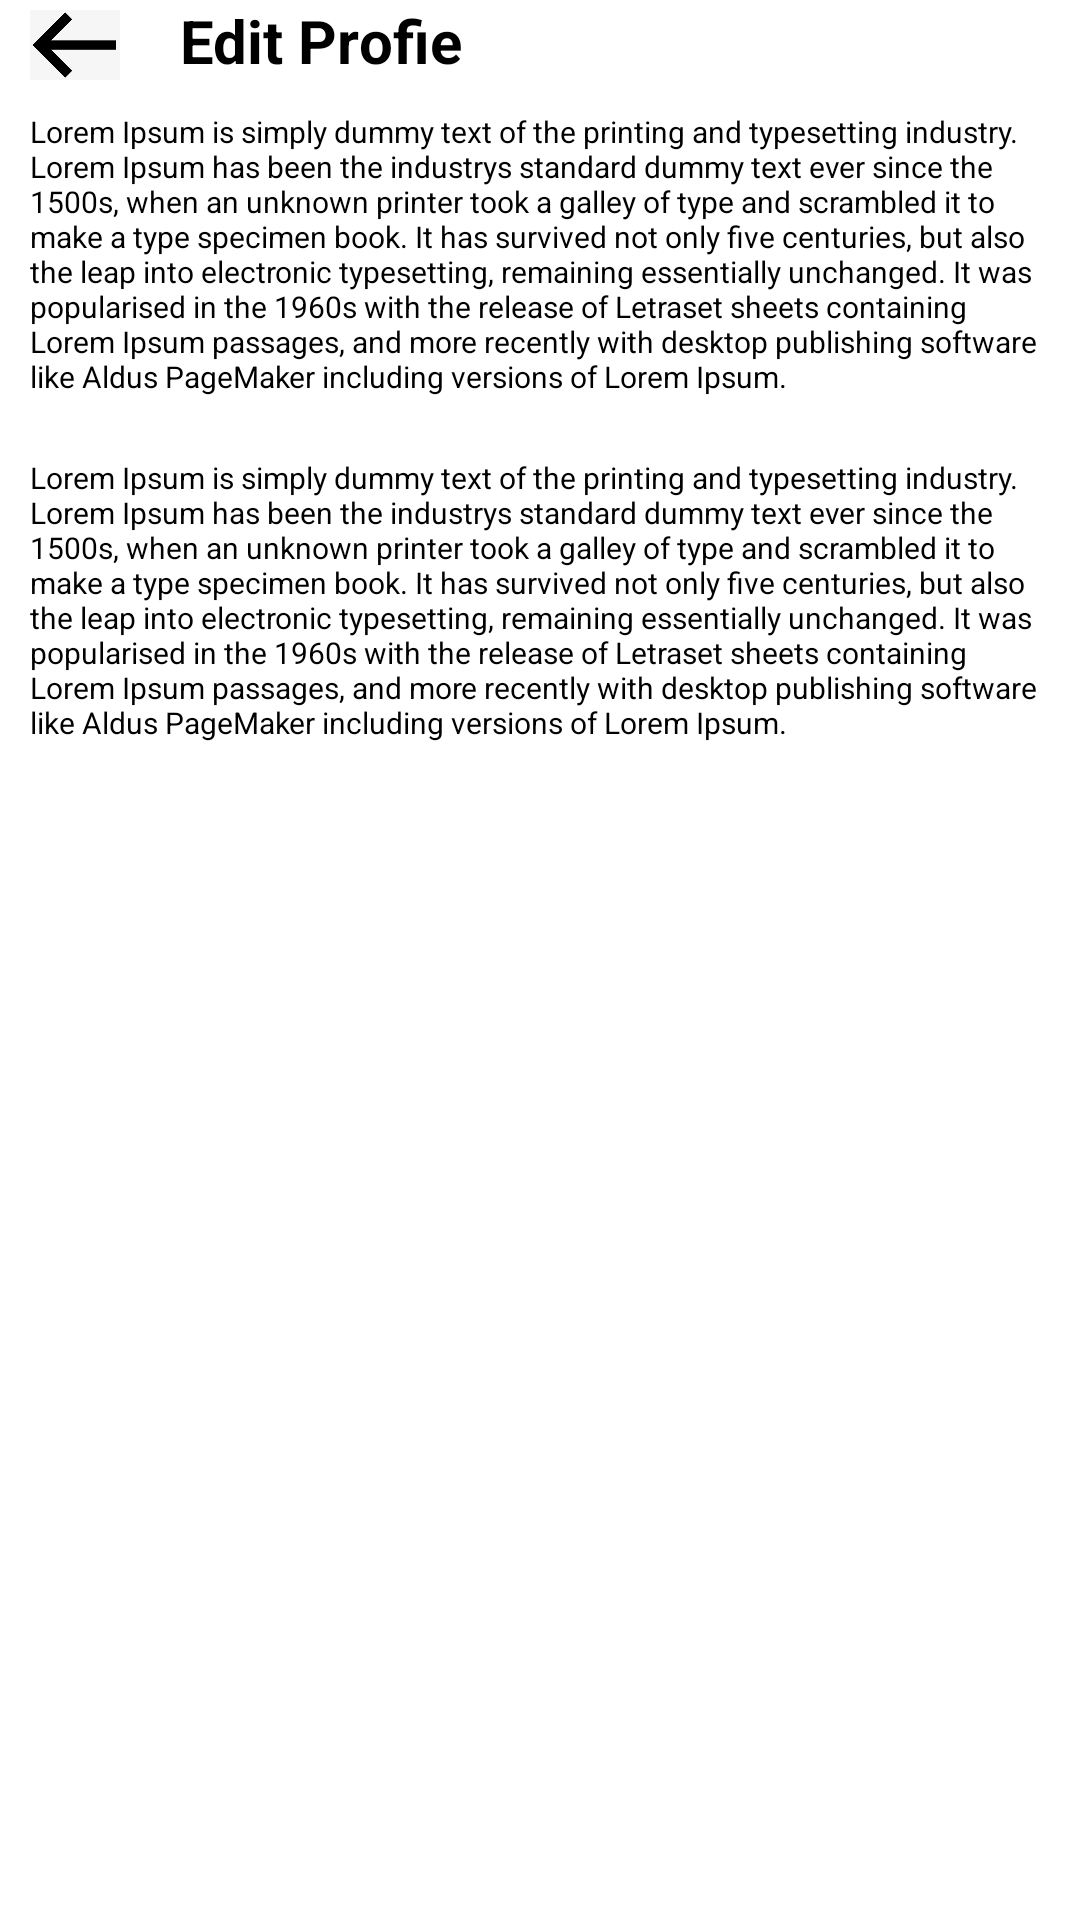

Android layout source for this screen:
<!-- AndroidManifest.xml: application theme Theme.ExampleApp -->
<!-- res/layout/activity_responsi_tentang_kami.xml -->
<?xml version="1.0" encoding="utf-8"?>
<LinearLayout
    xmlns:android="http://schemas.android.com/apk/res/android"
    xmlns:app="http://schemas.android.com/apk/res-auto"
    xmlns:tools="http://schemas.android.com/tools"
    android:layout_width="match_parent"
    android:layout_height="match_parent"
    android:orientation="vertical"
    tools:context=".ResponsiTentangKamiActivity">
    <LinearLayout
        android:layout_width="wrap_content"
        android:layout_height="wrap_content">
        <ImageView
            android:layout_width="30dp"
            android:layout_height="30dp"
            android:layout_marginLeft="10dp"
            android:src="@drawable/panah"/>
        <TextView
            android:layout_width="wrap_content"
            android:layout_height="wrap_content"
            android:layout_marginBottom="10dp"
            android:layout_marginLeft="20dp"
            android:textStyle="bold"
            android:textSize="20sp"
            android:textColor="@color/black"
            android:text="Edit Profie"/>
    </LinearLayout>

    <TextView
        android:layout_width="wrap_content"
        android:layout_height="wrap_content"
        android:layout_marginBottom="20dp"
        android:layout_marginLeft="10dp"
        android:layout_marginRight="10dp"
        android:textSize="10sp"
        android:textColor="@color/black"
        android:text="@string/lorem1"/>
    <TextView
        android:layout_width="wrap_content"
        android:layout_height="wrap_content"
        android:layout_marginBottom="20dp"
        android:layout_marginLeft="10dp"
        android:layout_marginRight="10dp"
        android:textSize="10sp"
        android:textColor="@color/black"
        android:text="@string/lorem1"/>
</LinearLayout>
<!-- resources referenced by this layout -->
<resources>
  <!-- drawable panah: png bitmap (drawable, 5609 bytes) -->
  <string name="lorem1">Lorem Ipsum is simply dummy text of the printing and typesetting industry. Lorem Ipsum has been the industrys standard dummy text ever since the 1500s, when an unknown printer took a galley of type and scrambled it to make a type specimen book. It has survived not only five centuries, but also the leap into electronic typesetting, remaining essentially unchanged. It was popularised in the 1960s with the release of Letraset sheets containing Lorem Ipsum passages, and more recently with desktop publishing software like Aldus PageMaker including versions of Lorem Ipsum.</string>
  <!-- not gathered from this repository: default colours our renderer supplied (Android Studio template values) -->
  <color name="black">#FF000000</color>
</resources>
